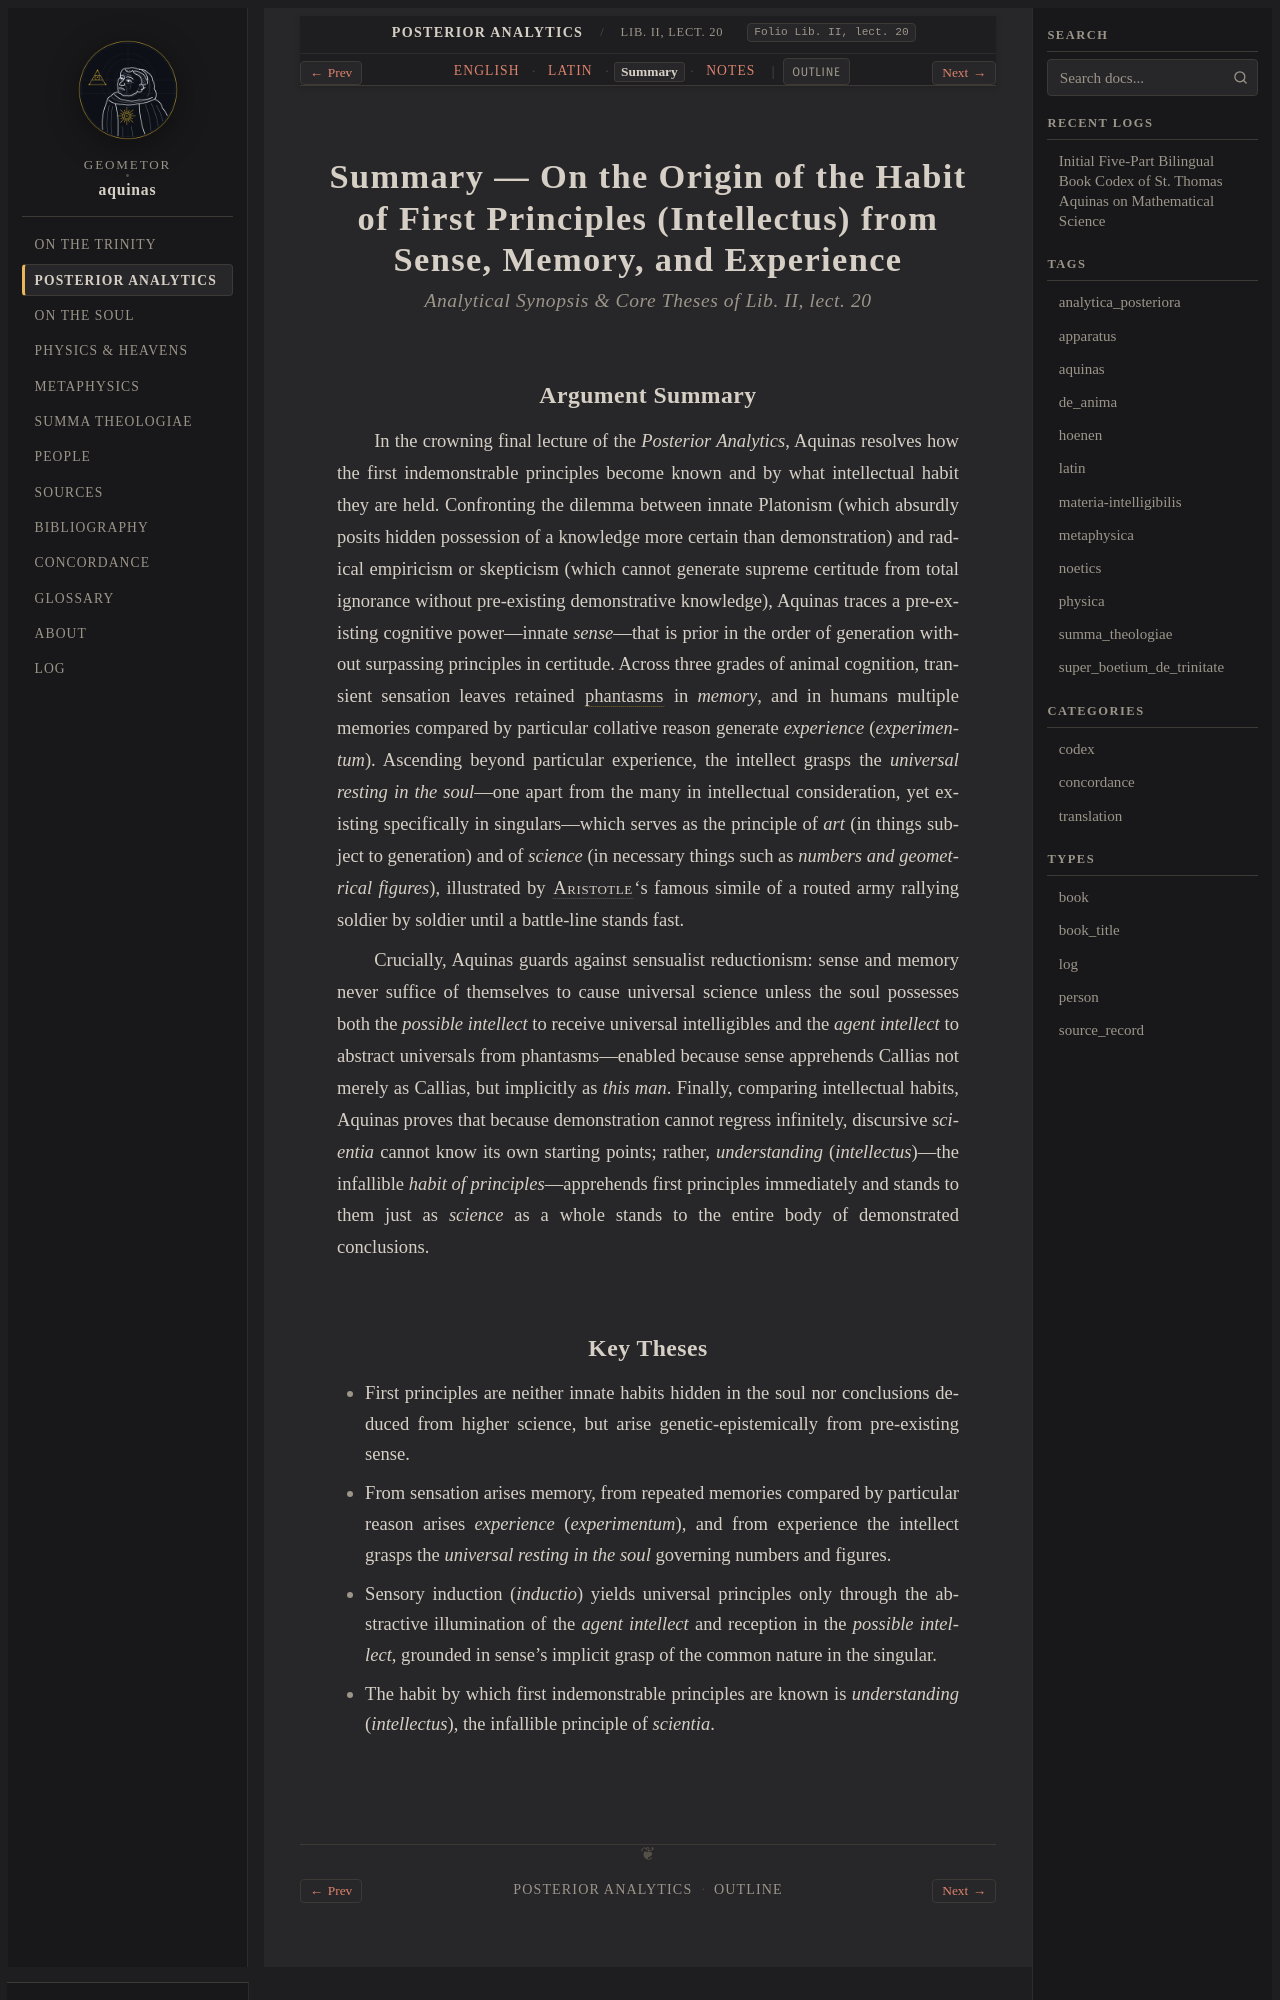

repository: geometor/aquinas · page: analytica_posteriora/lect_11/summary.html · generator: sphinx

:order: 11
:canonical_id: Lib. II, lect. 20
:folio: Lib. II, lect. 20
:title: Summary — On the Origin of the Habit of First Principles (Intellectus) from Sense, Memory, and Experience
:tracks: English: index | Latin: la | Summary: summary | Notes: notes

.. _analytica_posteriora-lect_11-summary:
.. _analytica_posteriora-s11-summary:
.. _pars-2-s11-summary:

Summary — On the Origin of the Habit of First Principles (Intellectus) from Sense, Memory, and Experience
=========================================================================================================

.. rubric:: *Analytical Synopsis & Core Theses of Lib. II, lect. 20*

Argument Summary
----------------

In the crowning final lecture of the *Posterior Analytics*, Aquinas resolves how the first indemonstrable principles become known and by what intellectual habit they are held. Confronting the dilemma between innate Platonism (which absurdly posits hidden possession of a knowledge more certain than demonstration) and radical empiricism or skepticism (which cannot generate supreme certitude from total ignorance without pre-existing demonstrative knowledge), Aquinas traces a pre-existing cognitive power—innate *sense*—that is prior in the order of generation without surpassing principles in certitude. Across three grades of animal cognition, transient sensation leaves retained :term:`phantasms <phantasma>` in *memory*, and in humans multiple memories compared by particular collative reason generate *experience* (*experimentum*). Ascending beyond particular experience, the intellect grasps the *universal resting in the soul*—one apart from the many in intellectual consideration, yet existing specifically in singulars—which serves as the principle of *art* (in things subject to generation) and of *science* (in necessary things such as *numbers and geometrical figures*), illustrated by :person:`Aristotle <aristotle>`\ 's famous simile of a routed army rallying soldier by soldier until a battle-line stands fast.

Crucially, Aquinas guards against sensualist reductionism: sense and memory never suffice of themselves to cause universal science unless the soul possesses both the *possible intellect* to receive universal intelligibles and the *agent intellect* to abstract universals from phantasms—enabled because sense apprehends Callias not merely as Callias, but implicitly as *this man*. Finally, comparing intellectual habits, Aquinas proves that because demonstration cannot regress infinitely, discursive *scientia* cannot know its own starting points; rather, *understanding* (*intellectus*)—the infallible *habit of principles*—apprehends first principles immediately and stands to them just as *science* as a whole stands to the entire body of demonstrated conclusions.
